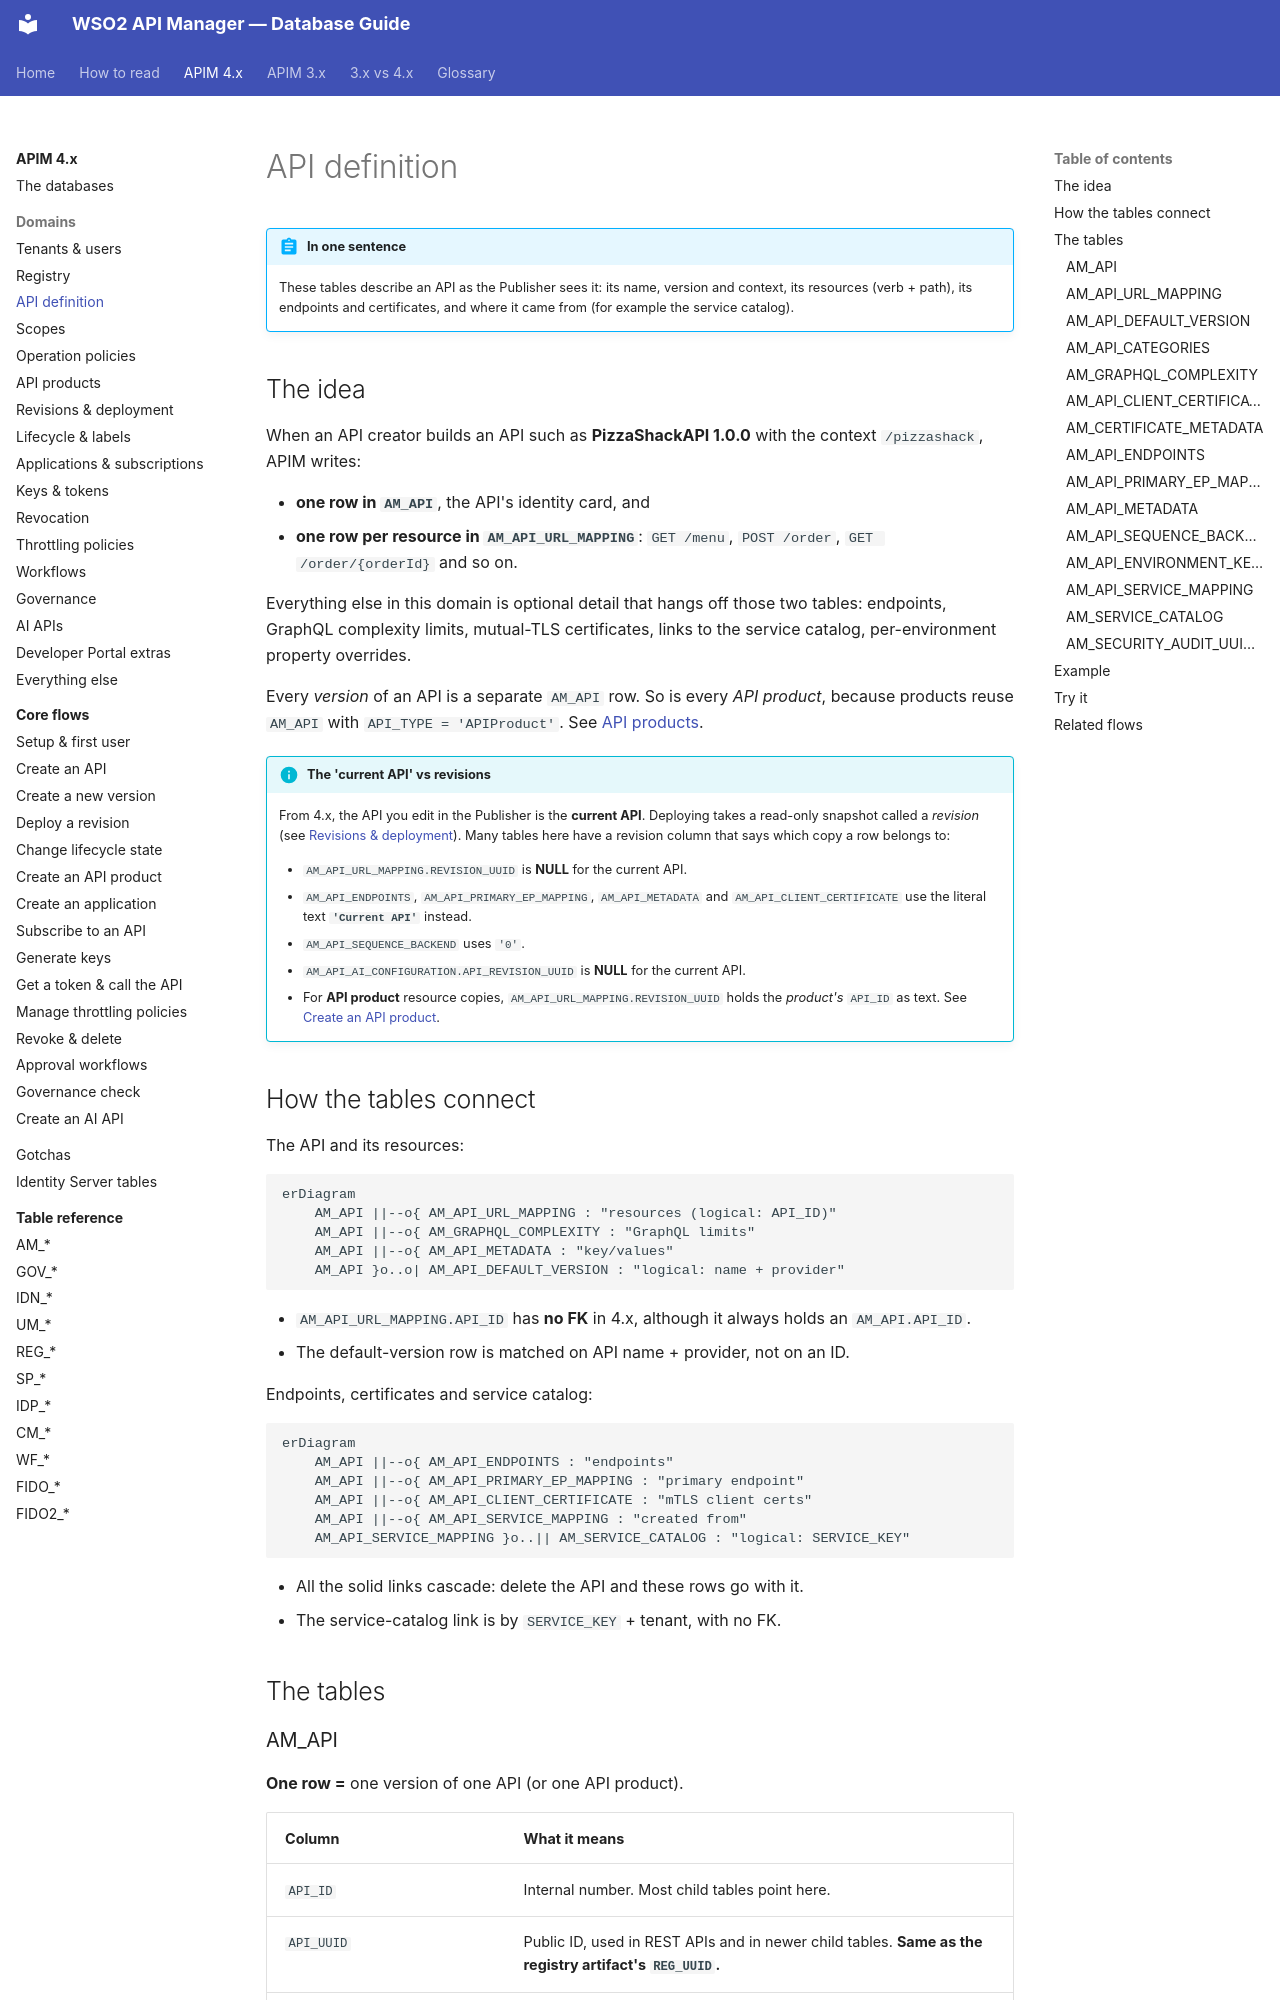

repository: SaviNimz/apim-db-docs · page: apim-4/domains/api-definition/index.html · generator: mkdocs

# API definition

!!! abstract "In one sentence"
    These tables describe an API as the Publisher sees it: its name, version and context, its resources (verb + path), its endpoints and certificates, and where it came from (for example the service catalog).

## The idea

When an API creator builds an API such as **PizzaShackAPI 1.0.0** with the context `/pizzashack`, APIM writes:

- **one row in `AM_API`**, the API's identity card, and
- **one row per resource in `AM_API_URL_MAPPING`**: `GET /menu`, `POST /order`, `GET /order/{orderId}` and so on.

Everything else in this domain is optional detail that hangs off those two tables: endpoints, GraphQL complexity limits, mutual-TLS certificates, links to the service catalog, per-environment property overrides.

Every *version* of an API is a separate `AM_API` row. So is every *API product*, because products reuse `AM_API` with `API_TYPE = 'APIProduct'`. See [API products](api-products.md).

!!! info "The 'current API' vs revisions"
    From 4.x, the API you edit in the Publisher is the **current API**. Deploying takes a read-only snapshot called a *revision* (see [Revisions & deployment](revisions-deployment.md)). Many tables here have a revision column that says which copy a row belongs to:

    - `AM_API_URL_MAPPING.REVISION_UUID` is **NULL** for the current API.
    - `AM_API_ENDPOINTS`, `AM_API_PRIMARY_EP_MAPPING`, `AM_API_METADATA` and `AM_API_CLIENT_CERTIFICATE` use the literal text **`'Current API'`** instead.
    - `AM_API_SEQUENCE_BACKEND` uses `'0'`.
    - `AM_API_AI_CONFIGURATION.API_REVISION_UUID` is **NULL** for the current API.
    - For **API product** resource copies, `AM_API_URL_MAPPING.REVISION_UUID` holds the *product's* `API_ID` as text. See [Create an API product](../flows/06-api-product.md).

## How the tables connect

The API and its resources:

```mermaid
erDiagram
    AM_API ||--o{ AM_API_URL_MAPPING : "resources (logical: API_ID)"
    AM_API ||--o{ AM_GRAPHQL_COMPLEXITY : "GraphQL limits"
    AM_API ||--o{ AM_API_METADATA : "key/values"
    AM_API }o..o| AM_API_DEFAULT_VERSION : "logical: name + provider"
```

- `AM_API_URL_MAPPING.API_ID` has **no FK** in 4.x, although it always holds an `AM_API.API_ID`.
- The default-version row is matched on API name + provider, not on an ID.

Endpoints, certificates and service catalog:

```mermaid
erDiagram
    AM_API ||--o{ AM_API_ENDPOINTS : "endpoints"
    AM_API ||--o{ AM_API_PRIMARY_EP_MAPPING : "primary endpoint"
    AM_API ||--o{ AM_API_CLIENT_CERTIFICATE : "mTLS client certs"
    AM_API ||--o{ AM_API_SERVICE_MAPPING : "created from"
    AM_API_SERVICE_MAPPING }o..|| AM_SERVICE_CATALOG : "logical: SERVICE_KEY"
```

- All the solid links cascade: delete the API and these rows go with it.
- The service-catalog link is by `SERVICE_KEY` + tenant, with no FK.

## The tables
